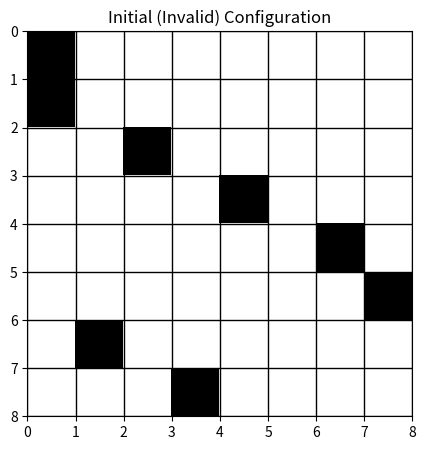
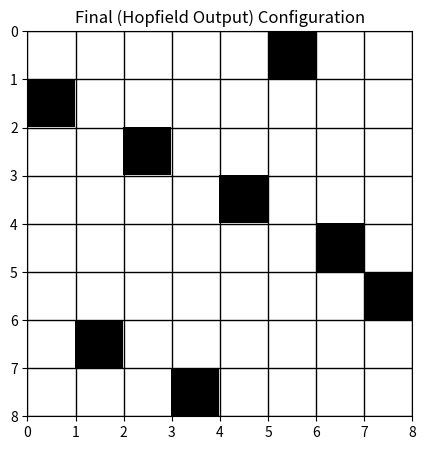

Source code (Python) for these figures, in order:
import numpy as np
from PIL import Image, ImageDraw
import matplotlib.pyplot as plt

# --------------------------------------------------------
# 1. PLOT FUNCTION (with grid lines)
# --------------------------------------------------------
def plot_board(board, title="Board"):
    plt.figure(figsize=(5,5))
    plt.imshow(board, cmap="gray_r", extent=(0,8,8,0))

    # Proper grid on cell boundaries
    plt.xticks(np.arange(0,9,1))
    plt.yticks(np.arange(0,9,1))
    plt.grid(color='black', linewidth=1)

    # Force grid lines to appear above image
    plt.gca().set_axisbelow(False)

    plt.title(title)
    plt.show()


# --------------------------------------------------------
# 2. HOPFIELD WEIGHT MATRIX FOR 8×8 ROOK PROBLEM
# --------------------------------------------------------
def build_weights():
    n = 8
    N = n * n
    W = np.zeros((N, N))

    for i in range(n):
        for j in range(n):
            p = i * n + j
            for k in range(n):
                for l in range(n):
                    q = k * n + l
                    if p != q:
                        # Same row OR same column → weight -2
                        if i == k or j == l:
                            W[p, q] = -2
    return W

# --------------------------------------------------------
# 3. HOPFIELD UPDATE
# --------------------------------------------------------
def hopfield_update(x, W, theta=-1, steps=10):
    x = x.copy()
    N = len(x)
    for _ in range(steps):
        for p in range(N):
            h = np.dot(W[p], x) - theta
            x[p] = 1 if h > 0 else 0
    return x

# --------------------------------------------------------
# 4. USER PROVIDES INVALID 8×8 CONFIGURATION
# --------------------------------------------------------

# Example INVALID configuration (modify to test your own!)
initial_board = np.array([
    [1,0,0,0,0,0,0,0],
    [1,0,0,0,0,0,0,0],
    [0,0,1,0,0,0,0,0],
    [0,0,0,0,1,0,0,0],
    [0,0,0,0,0,0,1,0],
    [0,0,0,0,0,0,0,1],
    [0,1,0,0,0,0,0,0],
    [0,0,0,1,0,0,0,0]
], dtype=int)

print("Initial board:\n", initial_board)
plot_board(initial_board, "Initial (Invalid) Configuration")

# --------------------------------------------------------
# 5. RUN HOPFIELD NETWORK
# --------------------------------------------------------
W = build_weights()

x0 = initial_board.flatten()
x_final = hopfield_update(x0, W, theta=-1, steps=20)

final_board = x_final.reshape((8,8))

print("Final board:\n", final_board)
plot_board(final_board, "Final (Hopfield Output) Configuration")
